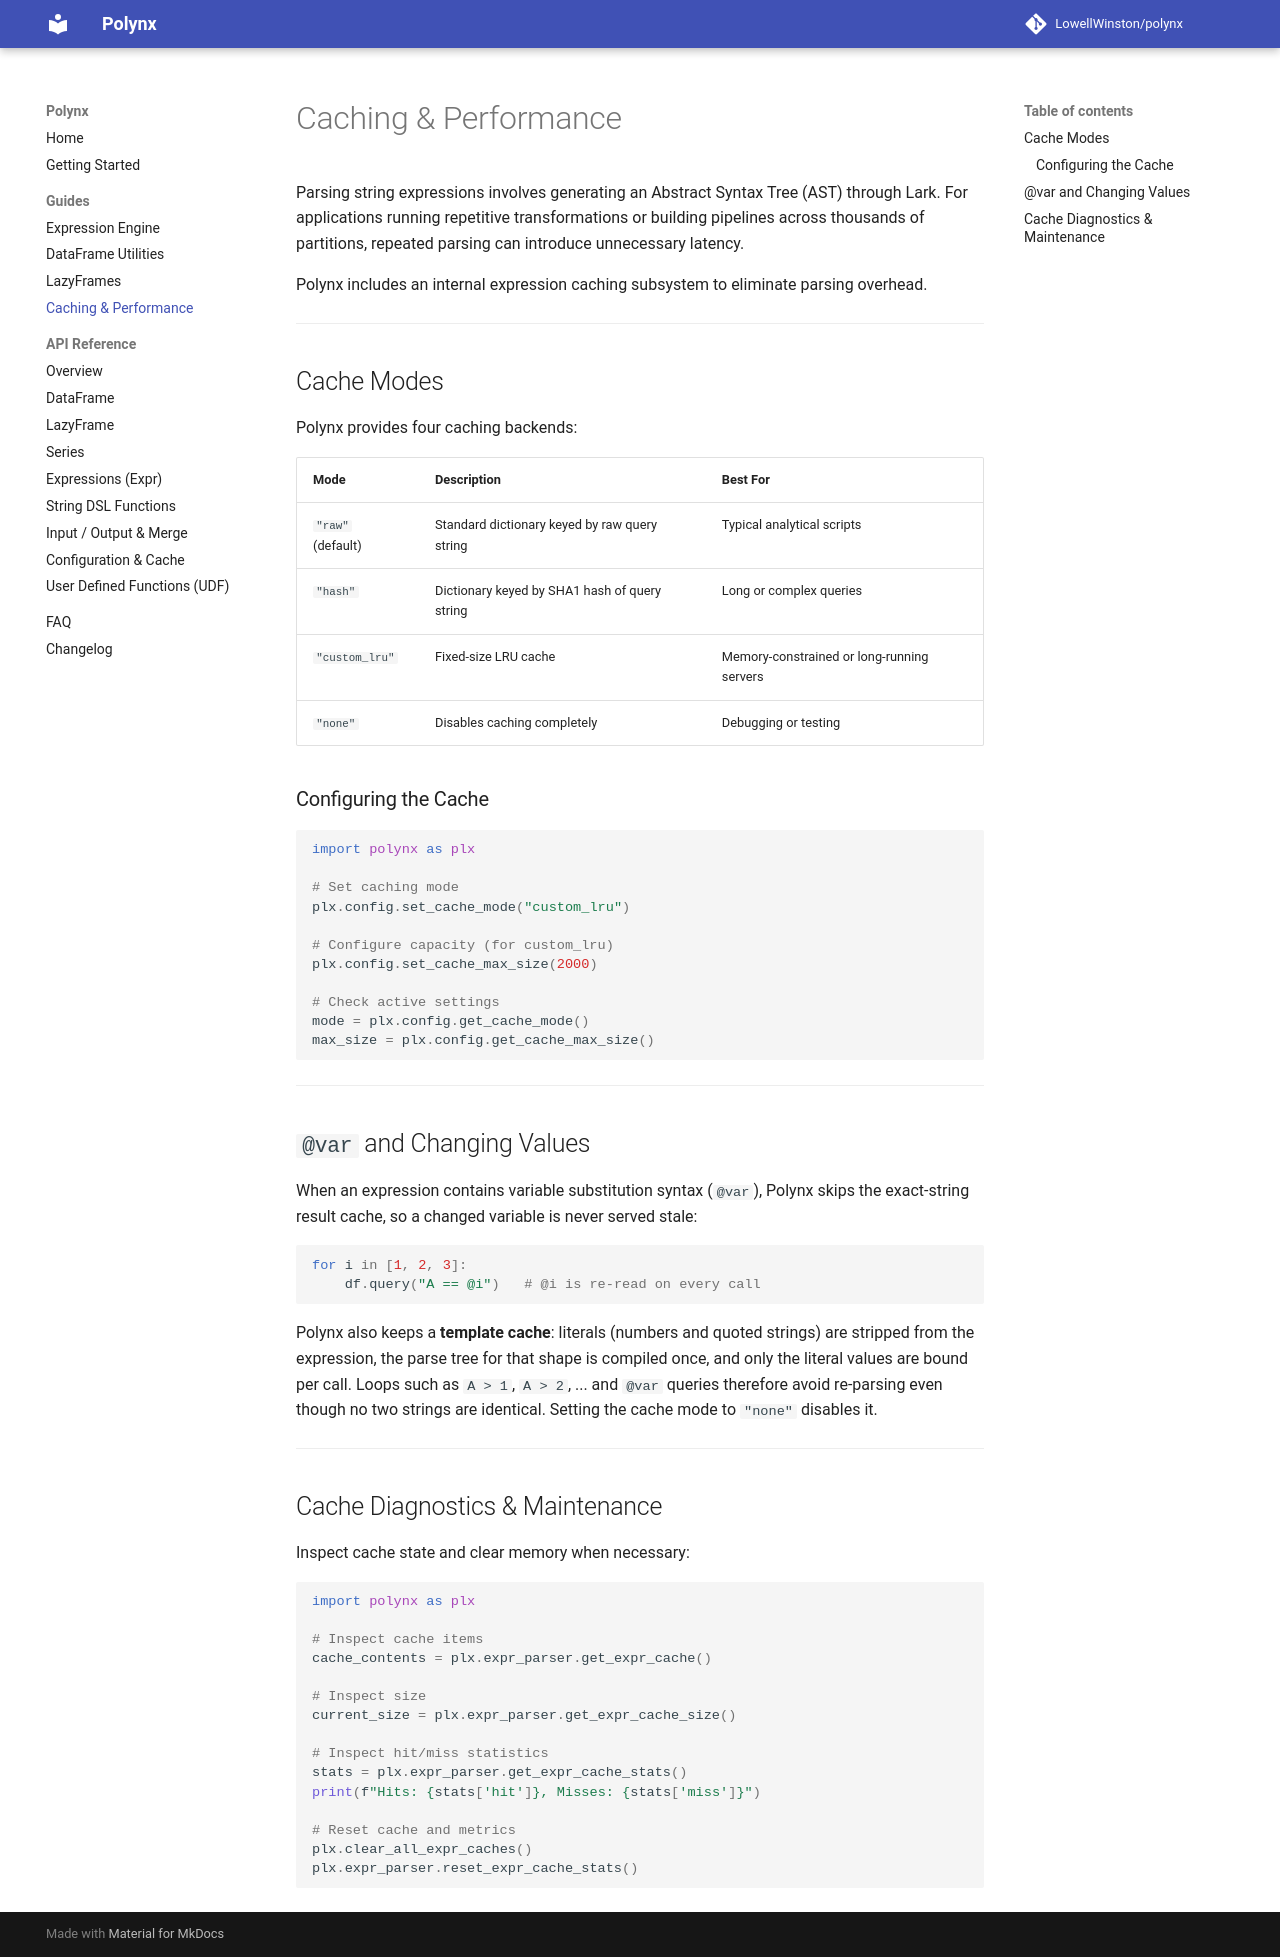

repository: LowellWinston/polynx · page: guides/caching/index.html · generator: mkdocs

# Caching & Performance

Parsing string expressions involves generating an Abstract Syntax Tree (AST) through Lark. For applications running repetitive transformations or building pipelines across thousands of partitions, repeated parsing can introduce unnecessary latency.

Polynx includes an internal expression caching subsystem to eliminate parsing overhead.

---

## Cache Modes

Polynx provides four caching backends:

| Mode | Description | Best For |
|---|---|---|
| `"raw"` (default) | Standard dictionary keyed by raw query string | Typical analytical scripts |
| `"hash"` | Dictionary keyed by SHA1 hash of query string | Long or complex queries |
| `"custom_lru"` | Fixed-size LRU cache | Memory-constrained or long-running servers |
| `"none"` | Disables caching completely | Debugging or testing |

### Configuring the Cache

```python
import polynx as plx

# Set caching mode
plx.config.set_cache_mode("custom_lru")

# Configure capacity (for custom_lru)
plx.config.set_cache_max_size(2000)

# Check active settings
mode = plx.config.get_cache_mode()
max_size = plx.config.get_cache_max_size()
```

---

## `@var` and Changing Values

When an expression contains variable substitution syntax (`@var`), Polynx skips the exact-string result cache, so a changed variable is never served stale:

```python
for i in [1, 2, 3]:
    df.query("A == @i")   # @i is re-read on every call
```

Polynx also keeps a **template cache**: literals (numbers and quoted strings) are stripped from the expression, the parse tree for that shape is compiled once, and only the literal values are bound per call. Loops such as `A > 1`, `A > 2`, ... and `@var` queries therefore avoid re-parsing even though no two strings are identical. Setting the cache mode to `"none"` disables it.

---

## Cache Diagnostics & Maintenance

Inspect cache state and clear memory when necessary:

```python
import polynx as plx

# Inspect cache items
cache_contents = plx.expr_parser.get_expr_cache()

# Inspect size
current_size = plx.expr_parser.get_expr_cache_size()

# Inspect hit/miss statistics
stats = plx.expr_parser.get_expr_cache_stats()
print(f"Hits: {stats['hit']}, Misses: {stats['miss']}")

# Reset cache and metrics
plx.clear_all_expr_caches()
plx.expr_parser.reset_expr_cache_stats()
```
